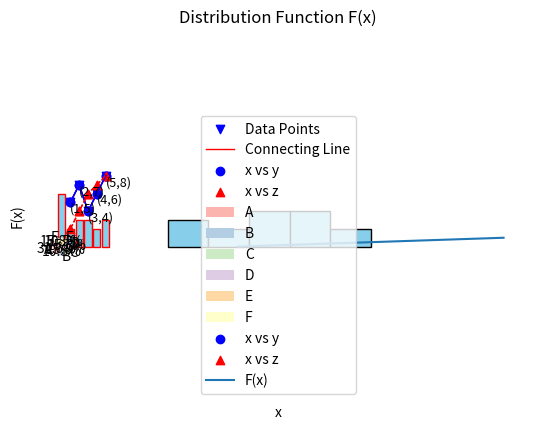

The matplotlib source for this figure:
#111111111111111111111111111111111111111111
#Loop Examples in Python
#1. Loop through a List
fruits = ['apple', 'banana', 'cherry']
for fruit in fruits:
    print(fruit)
#2. Loop with range()
for i in range(5):
    print(i)
#3. While loop
i = 0
while i < 5:
    print(i)
    i += 1
#4. Loop through a String
for char in 'hello':
    print(char)
#5. Break in a For Loop
for i in range(10):
    if i == 3:
        break
print(i)
#6. Continue in a For Loop
for i in range(5):
 if i == 2:
     continue
 print(i)
#7. While loop with break
i = 0
while True:
    if i == 4:
        break
    print(i)
    i += 1

#8. While loop with continue
i = 0
while i < 5:
    i += 1
    if i == 3:
        continue
    print(i)
#9. For-else Loop
for i in range(3):
    print(i)
else:
    print('Loop completed.')
#10. Nested For Loops
for i in range(1, 4):
    for j in range(1, 4):
        print(f'{i} * {j} = {i * j}')
#11. Using enumerate()
colors = ['red', 'green', 'blue']
for index, color in enumerate(colors):
    print(index, color)
#12. Loop through Dictionary
person = {'name': 'Alice', 'age': 25}
for key, value in person.items():
    print(f'{key}: {value}')
#13. Using zip()
names = ['Anna', 'Ben']
scores = [90, 85]
for name, score in zip(names, scores):
    print(f'{name} scored {score}')
#14. Loop in Reverse
for i in reversed(range(5)):
    print(i)

#15. Loop with sorted()
nums = [3, 1, 4, 2]
for n in sorted(nums):
    print(n)
#16. List Comprehension (Squares)
squares = [x**2 for x in range(5)]
print(squares)
#17. Conditional List Comprehension
evens = [x for x in range(10) if x % 2 == 0]
print(evens)
#18. Set Comprehension
unique_letters = {letter for letter in 'banana'}
print(unique_letters)
#19. Dictionary Comprehension
cubes = {x: x**3 for x in range(4)}
print(cubes)
#20. Count Vowels in Text
text = 'Hello World'
vowels = 'aeiouAEIOU'
for ch in text:
    if ch in vowels:
        print(f'Vowel found: {ch}')


#222222222222222222222222222222222222222222222222
#Question: Create a program that reminds the user to drink water 5 times a day using a loop.
# Program 1: Drink Water Reminder (5 times)
for reminder in range(1, 6):
    print(f"Reminder {reminder}: Drink Water")

#Question: Remind user to drink water every 2 hours from 6 AM to 6 PM.
# Program 2: Drink Water Reminder between 6 AM and 6 PM
hour = 6
for reminder in range(1, 7):
    print(f"Reminder {reminder} at {hour}:00 - Drink Water")
    hour += 2

#Question: Display a message one character at a time (like typing).
# Program 3: Typing Animation
message = "Welcome to the Game!"
for ch in message:
    print(ch)

#Question: Stop searching when “milk” is found in the inventory.
# Program 4: Item Search in Warehouse

inventory = ["bread", "eggs", "milk", "butter"]

for item in inventory:
    print(f"Checking: {item}")
    if item == "milk":
        print("✅ Item found:", item)
        break

#Question: Display all available items, skip the one marked ‘unavailable’.
# Program 5: Skip Unavailable Items
items = ["laptop", "mouse", "unavailable", "keyboard", "monitor"]

print("Available items:")
for item in items:
    if item == "unavailable":
        continue
    print("-", item)

#Question: Simulate traffic light waiting until it turns green.
# Program 6: Traffic Light Countdown
for second in range(1, 6):
    print(f"Red Light... {second} second(s)")
print("✅ Green Light!")

#Question: Simulate elevator stopping from 1–20, skipping floor 13.
# Program 7: Elevator skipping 13th floor
for floor in range(1, 21):
    if floor == 13:
        continue
    print(f"Elevator stopping at floor {floor}")

#Question: Countdown from 4 to 0 for a rocket launch.
# Program 8: Rocket Launch Countdown
for count in range(4, -1, -1):
    print(count)
print("Lift Off!")




#3333333333333333333333333333333333333333333333333333
def fun(name):
    print(f"Hi, {name}")


fun("Ali")


def equation(x, y):
    return (x * 2 + y * 2 + 2 * x * y)


equation(3, 4)
equation(-3, 2)


def sq(x):
    return x * x


sq(5)


def cal(x, y):
    return x + y, x * y


cal(10, 15)


def rect_a_p(length, width):
    area = length * width
    perimeter = 2 * (length + width)
    return area, perimeter


rect_a_p(2, 6)

length = 5
width = 2
area, perimeter = rect_a_p(length, width)
print(f"area : {area}")
print(f"perimeter : {perimeter}")

import math


def area_circle(radius):
    return math.pi * radius * 2


area_circle(3)


def even(n):
    return n % 2 == 0


print(even(4))
print(even(7))


def m(a, b):
    return a if a > b else b


print(m(7, 12))


def fact(n):
    if n == 0:
        return 1
    return n * fact(n - 1)


print(fact(5))


def count_vowels(text):
    vowels = "aeiouAEIOU"
    return sum(1 for char in text if char in vowels)


print(count_vowels("Statistics and Data Science"))

print(count_vowels("Jahangirnagar University"))


def rev_string(st):
    return st[::-1]


print(rev_string("python"))


def count_words(sentence):
    return len(sentence.split())


print(count_words("More para in the Dept of SDS"))


def count_charecter(text, ch):
    return text.count(ch)


print(count_charecter("mango", "a"))
print(count_charecter("Jahangirnagar", "a"))


def sum_list(lst):
    return sum(lst)


print(sum_list([1, 2, 3, 4, 5]))


def largest(lst):
    return max(lst)


print(largest([4, 10, 20, 50, 34]))


def ave(nums):
    return sum(nums) / len(nums)


print(ave([10, 20, 30]))


def check_number(n):
    if n > 0:
        return "Positive"
    elif n < 0:
        return "Negaive"
    else:
        return "Zero"


print(check_number(-5))
print(check_number(5))
print(check_number(0))



#4444444444444444444444444444444444444444444444444444444
import numpy as np
data=np.array([5,15,10,20,25,30,25,35])

#Mean
mean=np.mean(data)
print('Mean:',mean)

#Median
median=np.median(data)
print('Median:',median)

#Mode
from scipy import stats
mode=stats.mode(data)
print("Mode:",mode[0])

#Show dictionary
dir(np)
import scipy as sc
dir(sc)

#SD
std_dev=np.std(data)
print("Standard Deviation:",std_dev)

#Variance
variance=np.var(data)
print('Variance',variance)

#Skewnwess ,Kurtosis
from scipy import stats
Skewness=stats.skew(data)
Kurtosis=stats.kurtosis(data)
print('Skewness:',Skewness)
print('Kurtosis:',Kurtosis)

X=np.array([1,2,3,4,5])
Y=np.array([2,4,5,4,5])
correlation_matrix=np.corrcoef(X,Y)
correlation= correlation_matrix[0,1]
print("Pearson correlation coefficient:",correlation)
mean_X= np.mean(X)
mean_Y= np.mean(Y)




#5555555555555555555555555555555555555555555555555555555555555555
import matplotlib.pyplot as plt

# Sample data
x = [1, 2, 3, 4, 5]
y = [5, 7, 4, 6, 8]

# Create scatter plot
plt.scatter(x, y, color='blue', marker='v', label='Data Points')

# Connect points with a line
plt.plot(x, y, color='red', linestyle='-', linewidth=1, label='Connecting Line')

# Add value labels for each point
for i in range(len(x)):
    plt.text(x[i], y[i], f'({x[i]},{y[i]})', fontsize=9, ha='left', va='top')

# Add labels, title, and legend
plt.xlabel('X Axis')
plt.ylabel('Y Axis')
plt.title('Scatter Plot with Connecting Line')
plt.legend()

# Show plot
plt.show()

#####two scatter line in a plot
import matplotlib.pyplot as plt

# Data
x = [1, 2, 3, 4, 5]
y = [5, 7, 4, 6, 8]
z = [2, 4, 6, 7, 8]

# Plot x vs y
plt.scatter(x, y, color='blue', marker='o', label='x vs y')
plt.plot(x, y, color='blue', linestyle='-', linewidth=1)

# Plot x vs z
plt.scatter(x, z, color='red', marker='^', label='x vs z')
plt.plot(x, z, color='red', linestyle='--', linewidth=1)

# Labels and title
plt.xlabel('x')
plt.ylabel('Values')
plt.title('Scatter Plot with Two Lines')
plt.legend()

plt.show()

###Histogram

import matplotlib.pyplot as plt
import numpy as np
import math

# Sample data
data = [12, 15, 13, 17, 19, 22, 22, 23, 25, 26, 26, 29, 30, 33, 35]

# Calculate bins using Sturges' formula
n = len(data)
bins = math.ceil(np.log2(n) + 1)

# Plot histogram and get counts and bin edges
counts, bin_edges, patches = plt.hist(data, bins=bins, color='skyblue', edgecolor='black')

# Calculate bin midpoints for labeling
bin_mids = (bin_edges[:-1] + bin_edges[1:]) / 2


# Add axis labels and title
plt.xlabel('Value')
plt.ylabel('Frequency')
plt.title(f'Histogram with bin midpoints labeled (bins={bins})')

# Set new x-axis labels
plt.xticks(bin_mids, [f'{mid:.1f}' for mid in bin_mids])
plt.show()




#### Bar Diagram
import matplotlib.pyplot as plt
from collections import Counter

# Your categorical data
data = ['A', 'A', 'B', 'A', 'C', 'A', 'B', 'C', 'D', 'E', 'D', 'F', 'E', 'F', 'C', 'D', 'A', 'F', 'A']

# Count frequency of each category
freq = Counter(data)

# Separate the categories and their counts
categories = list(freq.keys())
values = list(freq.values())

# Create bar plot
plt.bar(categories, values, color='skyblue', edgecolor='red')

# Add labels and title
plt.xlabel('Category')
plt.ylabel('Frequency')
plt.title('Bar Diagram of Categorical Data')

# Show plot
plt.show()

#### Pie chart
import matplotlib.pyplot as plt
from collections import Counter

# Your categorical data
data = ['A', 'A', 'B', 'A', 'C', 'A', 'B', 'C', 'D', 'E', 'D', 'F', 'E', 'F', 'C', 'D', 'A', 'F', 'A']

# Count frequency of each category
freq = Counter(data)

# Separate the categories and their counts
labels = list(freq.keys())
sizes = list(freq.values())

# Create pie chart
plt.pie(sizes, labels=labels, autopct='%1.1f%%', startangle=140, colors=plt.cm.Pastel1.colors)

# Equal aspect ratio ensures pie is a circle
plt.axis('equal')
plt.title('Pie Chart of Categorical Data')

# Show plot
plt.show()


import matplotlib.pyplot as plt

# Data
x = [1, 2, 3, 4, 5]
y = [5, 7, 4, 6, 8]
z = [2, 4, 6, 7, 8]

# Plot x vs y
plt.scatter(x, y, color='blue', marker='o', label='x vs y')
plt.plot(x, y, color='blue', linestyle='-', linewidth=1)

# Plot x vs z
plt.scatter(x, z, color='red', marker='^', label='x vs z')
plt.plot(x, z, color='red', linestyle='--', linewidth=1)

# Labels and title
plt.xlabel('x')
plt.ylabel('Values')
plt.title('Scatter Plot with Two Lines')
plt.legend()

plt.show()




#66666666666666666666666666666666666666666666666666666666
#####Mean by Class
import pandas as pd

# Sample data
data = {
    'Class': ['A', 'A', 'A', 'B', 'B', 'C', 'C'],
    'Student': ['S1', 'S2', 'S3', 'S4', 'S5', 'S6', 'S7'],
    'Score': [85, 90, 88, 75, 78, 92, 95]
}

df = pd.DataFrame(data)
print("Original Data:\n", df)

df['Mean by Group'] = df.groupby('Class')['Score'].transform(lambda x: x.mean())
print("\nMean within each class:\n", df)


######Standard deviation by Class
import pandas as pd

# Sample data
data = {
    'Class': ['A', 'A', 'A', 'B', 'B', 'C', 'C'],
    'Student': ['S1', 'S2', 'S3', 'S4', 'S5', 'S6', 'S7'],
    'Score': [85, 90, 88, 75, 78, 92, 95]
}

df = pd.DataFrame(data)
print("Original Data:\n", df)

df['Standard deviation by Group'] = df.groupby('Class')['Score'].transform(lambda x: x.std())
print("\nSD within each class:\n", df)



######Mean and Standard deviation by Class
import pandas as pd

# Sample data
data = {
    'Class': ['A', 'A', 'A', 'B', 'B', 'C', 'C'],
    'Student': ['S1', 'S2', 'S3', 'S4', 'S5', 'S6', 'S7'],
    'Score': [85, 90, 88, 75, 78, 92, 95]
}

df = pd.DataFrame(data)
print("Original Data:\n", df)

df['Standard deviation by Group'] = df.groupby('Class')['Score'].transform(lambda x: x.std())
df['Mean by Class'] = df.groupby('Class')['Score'].transform(lambda x: x.mean())
print("\nSD and Mean within each class:\n", df)



######Mean by Class and Student Section
import pandas as pd


data = {
    'Class': ['A', 'A', 'A', 'A', 'B', 'B', 'B', 'B', 'B', 'B', 'C', 'C'],
    'section': ['S1', 'S2','S1', 'S2', 'S3', 'S4', 'S5', 'S3', 'S4','S5', 'S7','S7'],
    'Score': [85, 90, 88, 75, 78, 92, 95, 85, 90, 88, 75, 78]
}

df = pd.DataFrame(data)
print("Original Data:\n", df)

df['Mean by Class and section'] = df.groupby(['Class', 'section'])['Score'].transform(lambda x: x.mean())
print("\nSD within each class:\n", df)



##### Contigency table
import pandas as pd

# Sample categorical data
data = {
    'Gender': ['Male', 'Female', 'Female', 'Male', 'Male', 'Female', 'Male', 'Female', 'Female', 'Male'],
    'Class': ['A', 'A', 'B', 'B', 'A', 'B', 'A', 'A', 'B', 'B'],
    'Passed': ['Yes', 'No', 'Yes', 'No', 'Yes', 'Yes', 'No', 'Yes', 'No', 'Yes']
}

df = pd.DataFrame(data)
print(" Sample Data:\n", df)

contingency_table = pd.crosstab([df['Class'], df['Gender']], df['Passed'], margins=True)

print("\n Contingency Table (Class + Gender vs Passed):\n", contingency_table)




#### Pivot table
import pandas as pd

data = {
    'Class': ['A', 'A', 'B', 'B', 'A', 'B'],
    'Gender': ['Male', 'Female', 'Female', 'Male', 'Male', 'Female'],
    'Score': [85, 90, 88, 75, 78, 92]
}

df = pd.DataFrame(data)

pivot = pd.pivot_table(df, values='Score', index='Class', columns='Gender', aggfunc='sum')
print("Pivot Table:\n", pivot)

##### Cross tab
crosstab = pd.crosstab(df['Gender'], df['Class'])
print("\nCross-Tabulation:\n", crosstab)



data2 = {
    'Gender': ['Male', 'Female', 'Female', 'Male', 'Male', 'Female'],
    'Passed': ['Yes', 'No', 'Yes', 'No', 'Yes', 'Yes']
}
df2 = pd.DataFrame(data2)

contingency = pd.crosstab(df2['Gender'], df2['Passed'])
print("\nContingency Table:\n", contingency)



###### Chi_square table
import pandas as pd
from scipy.stats import chi2_contingency

# Data
data2 = {
    'Gender': ['Male', 'Female', 'Female', 'Male', 'Male', 'Female','Female', 'Male', 'Male', 'Female'],
    'Passed': ['Yes', 'No', 'No', 'Yes', 'Yes', 'No', 'No','No','Yes','No']
}
df2 = pd.DataFrame(data2)

# Step 1: Create contingency table
contingency = pd.crosstab(df2['Gender'], df2['Passed'])
print("\n Contingency Table:\n", contingency)

# Step 2: Apply Chi-Square test
chi2, p, dof, expected = chi2_contingency(contingency)

# Step 3: Print results
print("\n Chi-Square Test Results:")
print(f"Chi-square statistic = {chi2:.4f}")
print(f"Degrees of freedom = {dof}")
print(f"P-value = {p:.4f}")
print("\nExpected Frequencies:\n", pd.DataFrame(expected, index=contingency.index, columns=contingency.columns))


row_percent = contingency.div(contingency.sum(axis=1), axis=0) * 100
print("\nRow-wise Percentage (%):\n", row_percent.round(2))

# Assuming 'contingency' is your contingency table
column_percent = contingency.div(contingency.sum(axis=0), axis=1) * 100

# Print the column-wise percentage, rounded to 2 decimal places
print("\nColumn-wise Percentage (%):\n", column_percent.round(2))

combined = contingency.astype(str) + " (" + row_percent.round(1).astype(str) + "%" ")"
print(" Contingency Table with Row-wise Percentages:\n", )
print(combined)




#7777777777777777777777777777777777777777777777777777777777
#Q-1
#(i) Calculate the mean score for each class
import numpy as np

# Scores
class_one = np.array([85, 90, 88])
class_three = np.array([75, 78])
class_five = np.array([92, 95])

# Mean for each class
mean_one = np.mean(class_one)
mean_three = np.mean(class_three)
mean_five = np.mean(class_five)

print("Mean Scores:")
print(f"Class One: {mean_one:.2f}")
print(f"Class Three: {mean_three:.2f}")
print(f"Class Five: {mean_five:.2f}")

#(ii) Compare the average scores to determine the best performing class
# Compare means
mean_dict = {"Class One": mean_one, "Class Three": mean_three, "Class Five": mean_five}
best_class = max(mean_dict, key=mean_dict.get)

print("\nAverage Score Comparison:")
for k, v in mean_dict.items():
    print(f"{k}: {v:.2f}")

print(f"\nThe best performing class is: {best_class}")

#(iii) Estimate standard deviation and coefficient of variation
# Standard deviation (sample SD) for each class
std_one = np.std(class_one, ddof=1)
std_three = np.std(class_three, ddof=1)
std_five = np.std(class_five, ddof=1)

# Coefficient of Variation (CV = SD / Mean * 100)
cv_one = (std_one / mean_one) * 100
cv_three = (std_three / mean_three) * 100
cv_five = (std_five / mean_five) * 100

print("\nStandard Deviation and Coefficient of Variation:")
print(f"Class One  → SD = {std_one:.2f},  CV = {cv_one:.2f}%")
print(f"Class Three → SD = {std_three:.2f},  CV = {cv_three:.2f}%")
print(f"Class Five → SD = {std_five:.2f},  CV = {cv_five:.2f}%")

#(iv) Estimate mean score and standard deviation at a time (summary table)
import pandas as pd

# Create summary DataFrame
results = pd.DataFrame({
    "Class": ["One", "Three", "Five"],
    "Mean": [mean_one, mean_three, mean_five],
    "Standard Deviation": [std_one, std_three, std_five],
    "Coefficient of Variation (%)": [cv_one, cv_three, cv_five]
})

print("\nSummary Table:\n")
print(results.round(2))

#Q-2
#Organize the data
# Data: Scores of student sections in different classes
classes = {
    "Class A": {
        "S1": [85, 88],
        "S2": [90, 75],
        "S4": [90],
        "S5": [88]
    },
    "Class B": {
        "S3": [78, 85],
        "S4": [92],
        "S5": [95]
    },
    "Class C": {
        "S7": [75, 78]
    }
}

#i. Calculate average score for each section
# Calculate average scores
average_scores = {}

for class_name, sections in classes.items():
    average_scores[class_name] = {}
    for section, scores in sections.items():
        average_scores[class_name][section] = sum(scores) / len(scores)

# Display results
print("Average Scores for Each Section:")
for class_name, sections in average_scores.items():
    print(f"{class_name}:")
    for section, avg in sections.items():
        print(f"  {section}: {avg:.2f}")

#ii. Calculate standard deviation for each section
import math

# Function to calculate standard deviation
def std_dev(scores):
    mean = sum(scores) / len(scores)
    variance = sum((x - mean) ** 2 for x in scores) / len(scores)
    return math.sqrt(variance)

# Calculate standard deviation
std_scores = {}

for class_name, sections in classes.items():
    std_scores[class_name] = {}
    for section, scores in sections.items():
        std_scores[class_name][section] = std_dev(scores)

# Display results
print("\nStandard Deviation for Each Section:")
for class_name, sections in std_scores.items():
    print(f"{class_name}:")
    for section, std in sections.items():
        print(f"  {section}: {std:.2f}")

#Q-3
#Organize the data
import pandas as pd

# Data
data = {
    'Gender': ['Male', 'Female', 'Female', 'Male', 'Male', 'Female', 'Male', 'Female', 'Female', 'Male'],
    'Class': ['A', 'A', 'B', 'B', 'A', 'B', 'A', 'A', 'B', 'B'],
    'Passed': ['Yes', 'No', 'Yes', 'No', 'Yes', 'Yes', 'No', 'Yes', 'No', 'Yes']
}

df = pd.DataFrame(data)
print(df)

#Create contingency tables
# Contingency table: Gender vs Passed
gender_table = pd.crosstab(df['Gender'], df['Passed'])
print("\nGender vs Passed:\n", gender_table)

# Contingency table: Class vs Passed
class_table = pd.crosstab(df['Class'], df['Passed'])
print("\nClass vs Passed:\n", class_table)

#Perform Chi-Square Test
from scipy.stats import chi2_contingency

# Chi-square test for Gender vs Passed
chi2_gender, p_gender, dof_gender, expected_gender = chi2_contingency(gender_table)
print(f"\nChi-square test (Gender vs Passed): chi2 = {chi2_gender:.2f}, p-value = {p_gender:.4f}")

# Chi-square test for Class vs Passed
chi2_class, p_class, dof_class, expected_class = chi2_contingency(class_table)
print(f"Chi-square test (Class vs Passed): chi2 = {chi2_class:.2f}, p-value = {p_class:.4f}")


#88888888888888888888888888888888888888888888888888888
#CT-1
#1. Calculate total monthly cost
# Given data
fixed_overhead = 20000
unit_cost = 33.80
total_units = 1000

# Calculate total cost for each unit from 1 to 1000
for units_produced in range(1, total_units + 1):
    total_cost = fixed_overhead + (unit_cost * units_produced)
    print(f"Total cost for {units_produced} units: {total_cost:.2f} taka")
#2. Countdown from 10 to 0 and launch rocket
import time

# Countdown
for i in range(10, -1, -1):
    print(i)
    time.sleep(1)  # Wait 1 second between counts (optional)

print("Rocket Launched!")

#3.Reminder to take a break 4 times between 9 AM and 5 PM
# Break intervals: 9 AM, 11 AM, 1 PM, 3 PM
break_times = ["9:00 AM", "11:00 AM", "1:00 PM", "3:00 PM"]

for time_slot in break_times:
    print(f"Reminder at {time_slot}: Take a Break")

#4. Average of first 20 natural numbers
# First 20 natural numbers
numbers = list(range(1, 21))
average = sum(numbers) / len(numbers)
print(f"Average of first 20 natural numbers: {average}")

#CT-2
#1. Central Tendency for Monthly Income
import numpy as np

# Monthly income data
income = [50, 45, 34, 38, 42, 800, 34, 39, 42, 44]

# Calculate mean, median, and mode
mean_income = np.mean(income)
median_income = np.median(income)

print(f"Mean: {mean_income}")
print(f"Median: {median_income}  <-- Appropriate due to outlier")

#2. Geometric / Poisson Approximation for Bulbs
# Geometric: P(Y <= 5) = 1 - (1-p)^5
n=5
p=0.03
prob_within_5 = 1 - (1 - p)**n
print(f"Probability first defective within 5 bulbs: {prob_within_5:.4f}")

#ii. Poisson-process (Exponential) approximation
import math

prob_approx = 1 - math.exp(-n * p)
print(f"Exponential approximation: {prob_approx:.4f}")

#iii. Expected runs requiring more than 50 inspections
runs = 10000
threshold = 50

prob_more_50 = (1 - p)**threshold
expected_runs = runs * prob_more_50
print(f"Expected runs needing >50 inspections: {expected_runs:.0f}")

#3. Visualize the distribution function
import matplotlib.pyplot as plt
import numpy as np

# x values
x = np.linspace(20, 50, 100)
F_x = (x - 20) / (50 - 20)

# Plot
plt.plot(x, F_x, label='F(x)')
plt.title('Distribution Function F(x)')
plt.xlabel('x')
plt.ylabel('F(x)')
plt.grid(True)
plt.legend()
plt.show()


